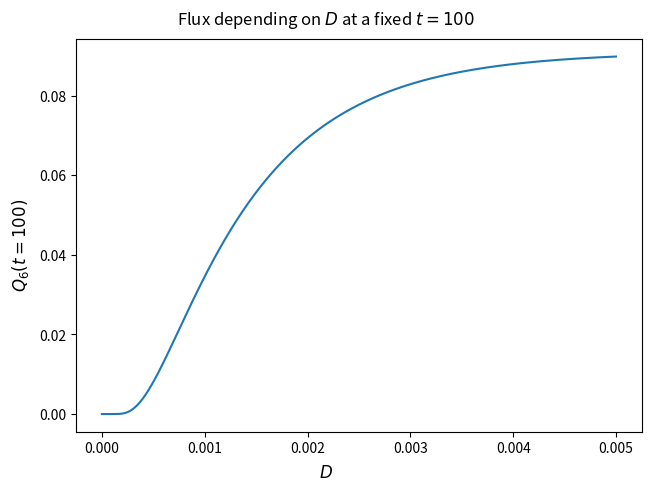

This chart was generated by the following Python code:
import numpy as np
import matplotlib.pyplot as plt
import math


# computation of Q_k(t)


def main(
        timetotal:np.ndarray,
        display:int,
        param_D:float=0.005,
        numterms:int=200,
        nbins:int=6,
        norm_first:bool=True,
        norm_last:bool=True,
        time_fixed:float=100
        ):
    """
    Main part of the program. Choose which plot to make.
    """
    pi = math.pi

    # iterate over each of the bins and then for each time value compute the series
    qvals = np.zeros((len(timetotal), nbins))
    for i,k in enumerate(range(1,nbins+1)):
        # bin index i and k in formula
        qvals[:,i] += (13-2*k)/11

        for j,t in enumerate(timetotal):
            term = 0
            for n in range(1,numterms+1):
                term += 1/(n**2*pi**2) * (1+11*math.cos(n*pi/6)) * math.sin(n*pi/12*(2*k-1)) * math.sin(n*pi/12) * math.exp(-n**2 * pi**2 * param_D * t)
            
            qvals[j,i] -= (24/11)*term
            
            if norm_first:
                qvals[j,i] = qvals[j,i]/qvals[j,0] # fix the first bin to be 1

        print(f"Computed bin {k}")
    # print(qvals)
    # exit()

    color = plt.cm.rainbow(np.linspace(0,1,len(timetotal))[::-1])

    if display == 0:
        return qvals
    
    if display == 1:
        ncols = 3
        fig, ax = plt.subplots(math.ceil(len(timetotal)/ncols),ncols,constrained_layout=True,sharex=True,sharey=True)
        for i, axis in enumerate(ax.flatten()):
            if i >= len(timetotal):
                continue
            axis.stairs(qvals[i])
            axis.set_title(f"$t={timetotal[i]}$")
        
            axis.set_xticks([0,1,2,3,4,5,6])
            axis.set_ylim(0,1)
            axis.set_xlim(0,6)

        fig.suptitle(f"The distribution of particles in bins w.r.to time, $D={param_D}$,\nexpanded to $n={numterms}$ terms")
        fig.supxlabel("Bins $k=1,...,6$")
        fig.supylabel("$Q_k(t)$")
        
        fig.savefig("qvalsplot.pdf")

        return None

    if display == 2:
        fig, ax = plt.subplots(1,1,constrained_layout=True, sharex=True,sharey=True)
        for i in range(nbins):
            ax.plot(timetotal,qvals[:,i],label=f"Bin $k={i+1}$")
            # ax.set_title(f"Bin $k={i+1}$")

        ax.legend(loc="upper right")
        fig.supxlabel("$t$")
        fig.supylabel("$Q_k(t)$")
        fig.suptitle(f"The distribution of particles in bins w.r.to time, $D={param_D}$,\nexpanded to $n={numterms}$ terms")
        

        fig.savefig("qvals-per-bin-plot.pdf")

        return None

    if display == 3:
        fig, ax = plt.subplots(1,1,constrained_layout=True, sharex=True,sharey=True)
        for i,qk in enumerate(qvals[::-1]):
            ax.stairs(qk,color=color[i])

        fig.supxlabel("Bin $k=1,...,6$")
        fig.supylabel("$Q_k(t)$")
        fig.suptitle(f"The distribution of particles in bins w.r.to time, $D={param_D}$,\nexpanded to $n={numterms}$ terms")
        

        fig.savefig("qvals-oneplot.pdf")

        return None
    
    if display == 4:
        fig, ax = plt.subplots(1,1,constrained_layout=True, sharex=True,sharey=True)
        ax.plot(timetotal*param_D/time_fixed, qvals[:,-1])
        
        fig.supylabel(f"$Q_6(t={time_fixed})$")
        fig.supxlabel("$D$")
        fig.suptitle(f"Flux depending on $D$ at a fixed $t={time_fixed}$")
        fig.savefig("fluxplot.pdf")

        return None

    else:
        raise ValueError("Incorrectly specified display.")


if __name__ == "__main__":    

    # timetotal = np.concatenate(
    #     (
    #         np.linspace(0,1,40),
    #         np.linspace(1,5,80),
    #         np.linspace(5,10,40),
    #         np.linspace(10,20,40),
    #         np.linspace(20,50,80),
    #         np.linspace(50,100,40),
    #     ),
    #     axis=None
    # )
    # timetotal = np.array([0,1,2,3,4,5,6,7,8,9,10,11,12,24,48,96,192,384])
    
    # make sure the t values is hit!
    timetotal = np.linspace(0,100,1001)
    
    main(timetotal,display=4,param_D=0.005,numterms=200,nbins=6,norm_first=True,time_fixed=100)

    plt.show()
    exit()